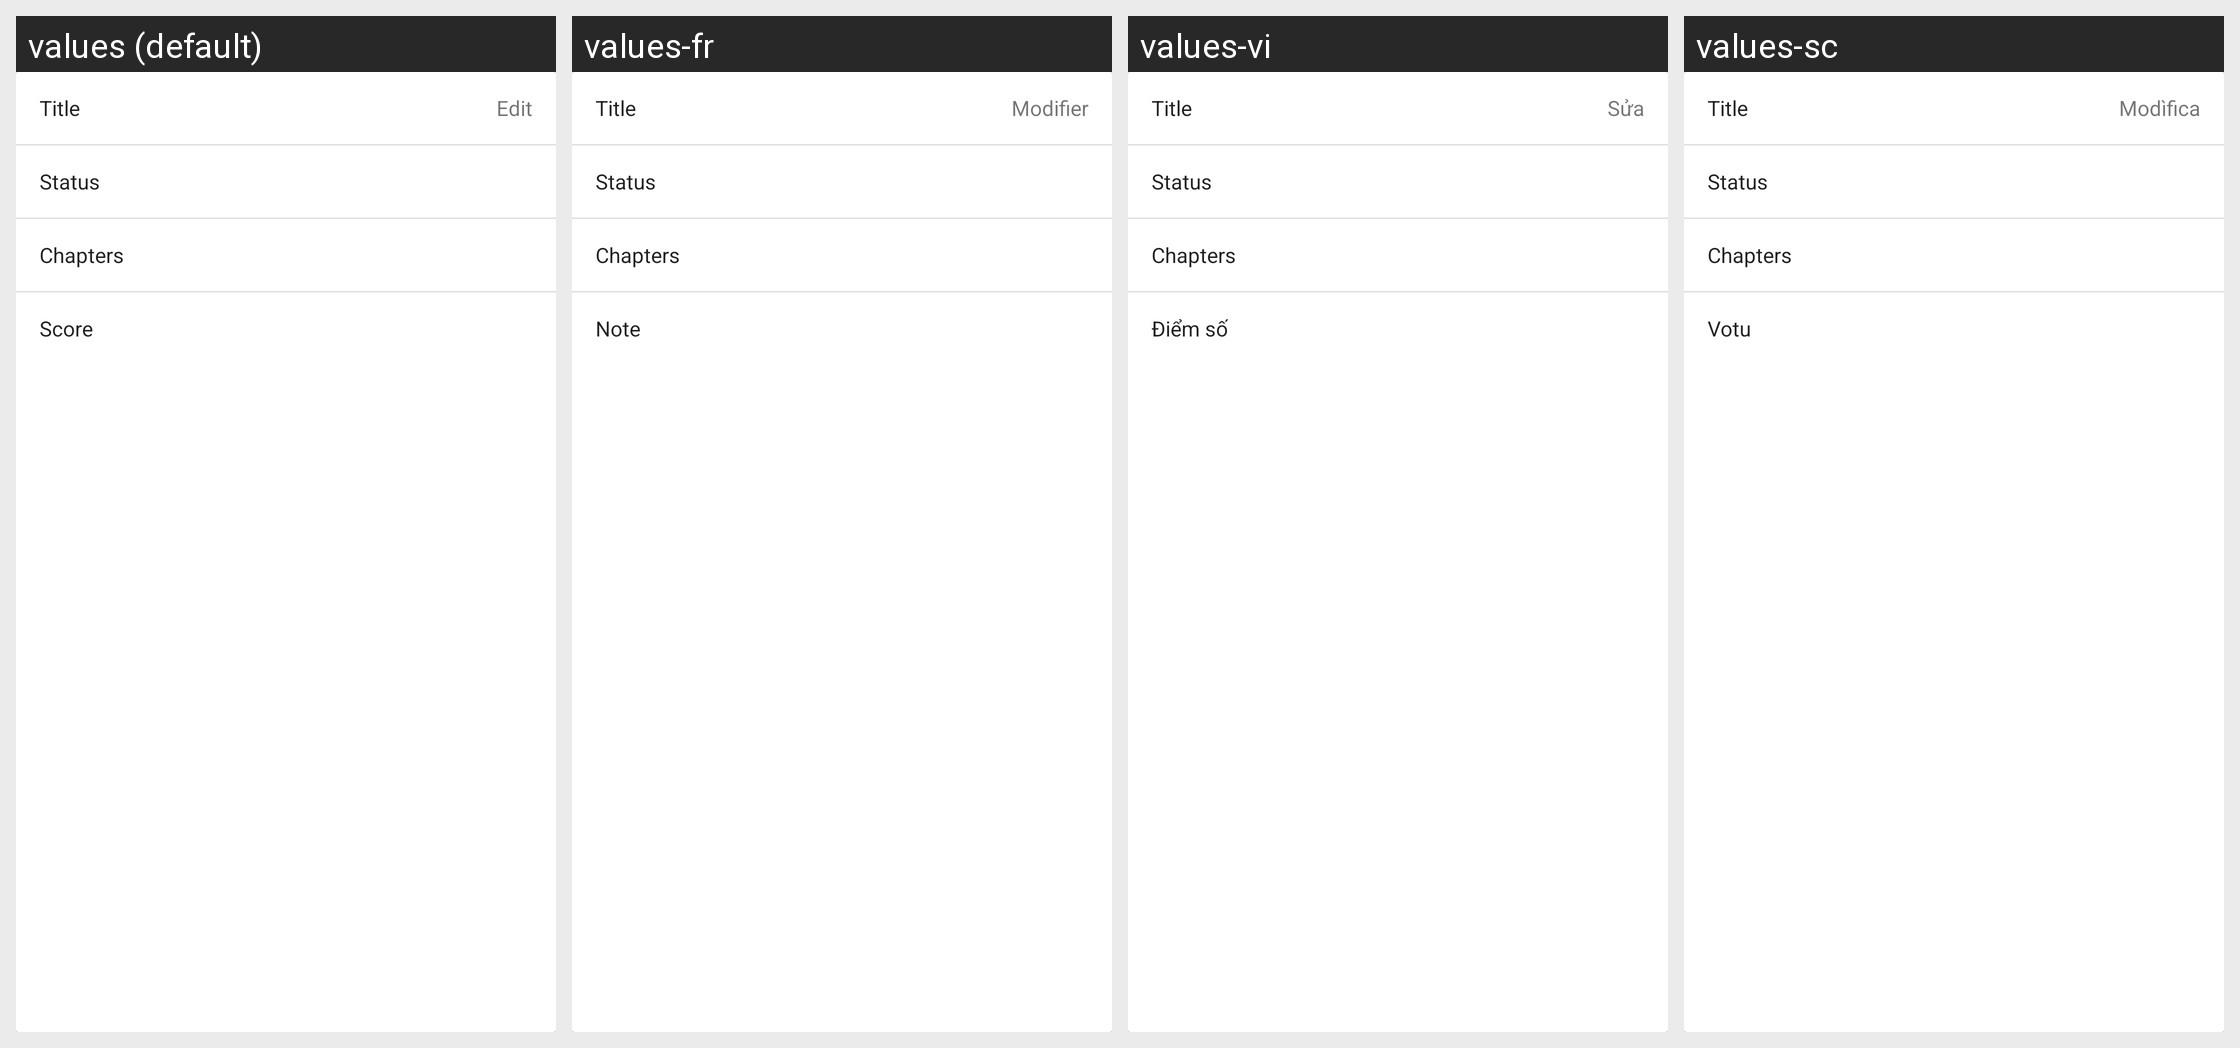

Locale-by-locale string values for the Android screen shown in this grid:
Android screen res/layout/card_myanimelist_personal.xml rendered under 4 locales, left to right: values (default), values-fr, values-vi, values-sc. Device: Nexus 5 (rendered at 1080×1920; each locale shown at half size, 540×960, under a caption strip naming it); theme Theme.Tachiyomi.
Other locales in the repository, not shown: values-am, values-ar, values-bg, values-bn, values-bn-rBD, values-ca, values-cs, values-cv, values-de, values-el, values-en-rUS, values-eo, values-es, values-fa, values-fi, values-fil, values-gl, values-he, values-hi, values-hr, values-hu, values-id, values-in, values-it, values-ja, values-jv, values-ka-rGE, values-kn, values-ko, values-lt, values-lv, values-mr, values-ms, values-my, values-nb-rNO, values-ne, values-nl, values-pl, values-pt, values-pt-rBR, values-ro, values-ru, values-sah, values-sk, values-sr, values-sv, values-te, values-th, values-ti, values-tl, values-tr, values-uk, values-ur-rPK, values-uz, values-zh-rCN, values-zh-rTW.
Strings drawn on this screen, with the default value and each locale's value (text and hints the layout hard-codes, and strings that could not be matched under every locale, appear in the picture but are not listed):

action_edit
  values: Edit
  values-fr: Modifier
  values-vi: Sửa
  values-sc: Modìfica

score
  values: Score
  values-fr: Note
  values-vi: Điểm số
  values-sc: Votu
